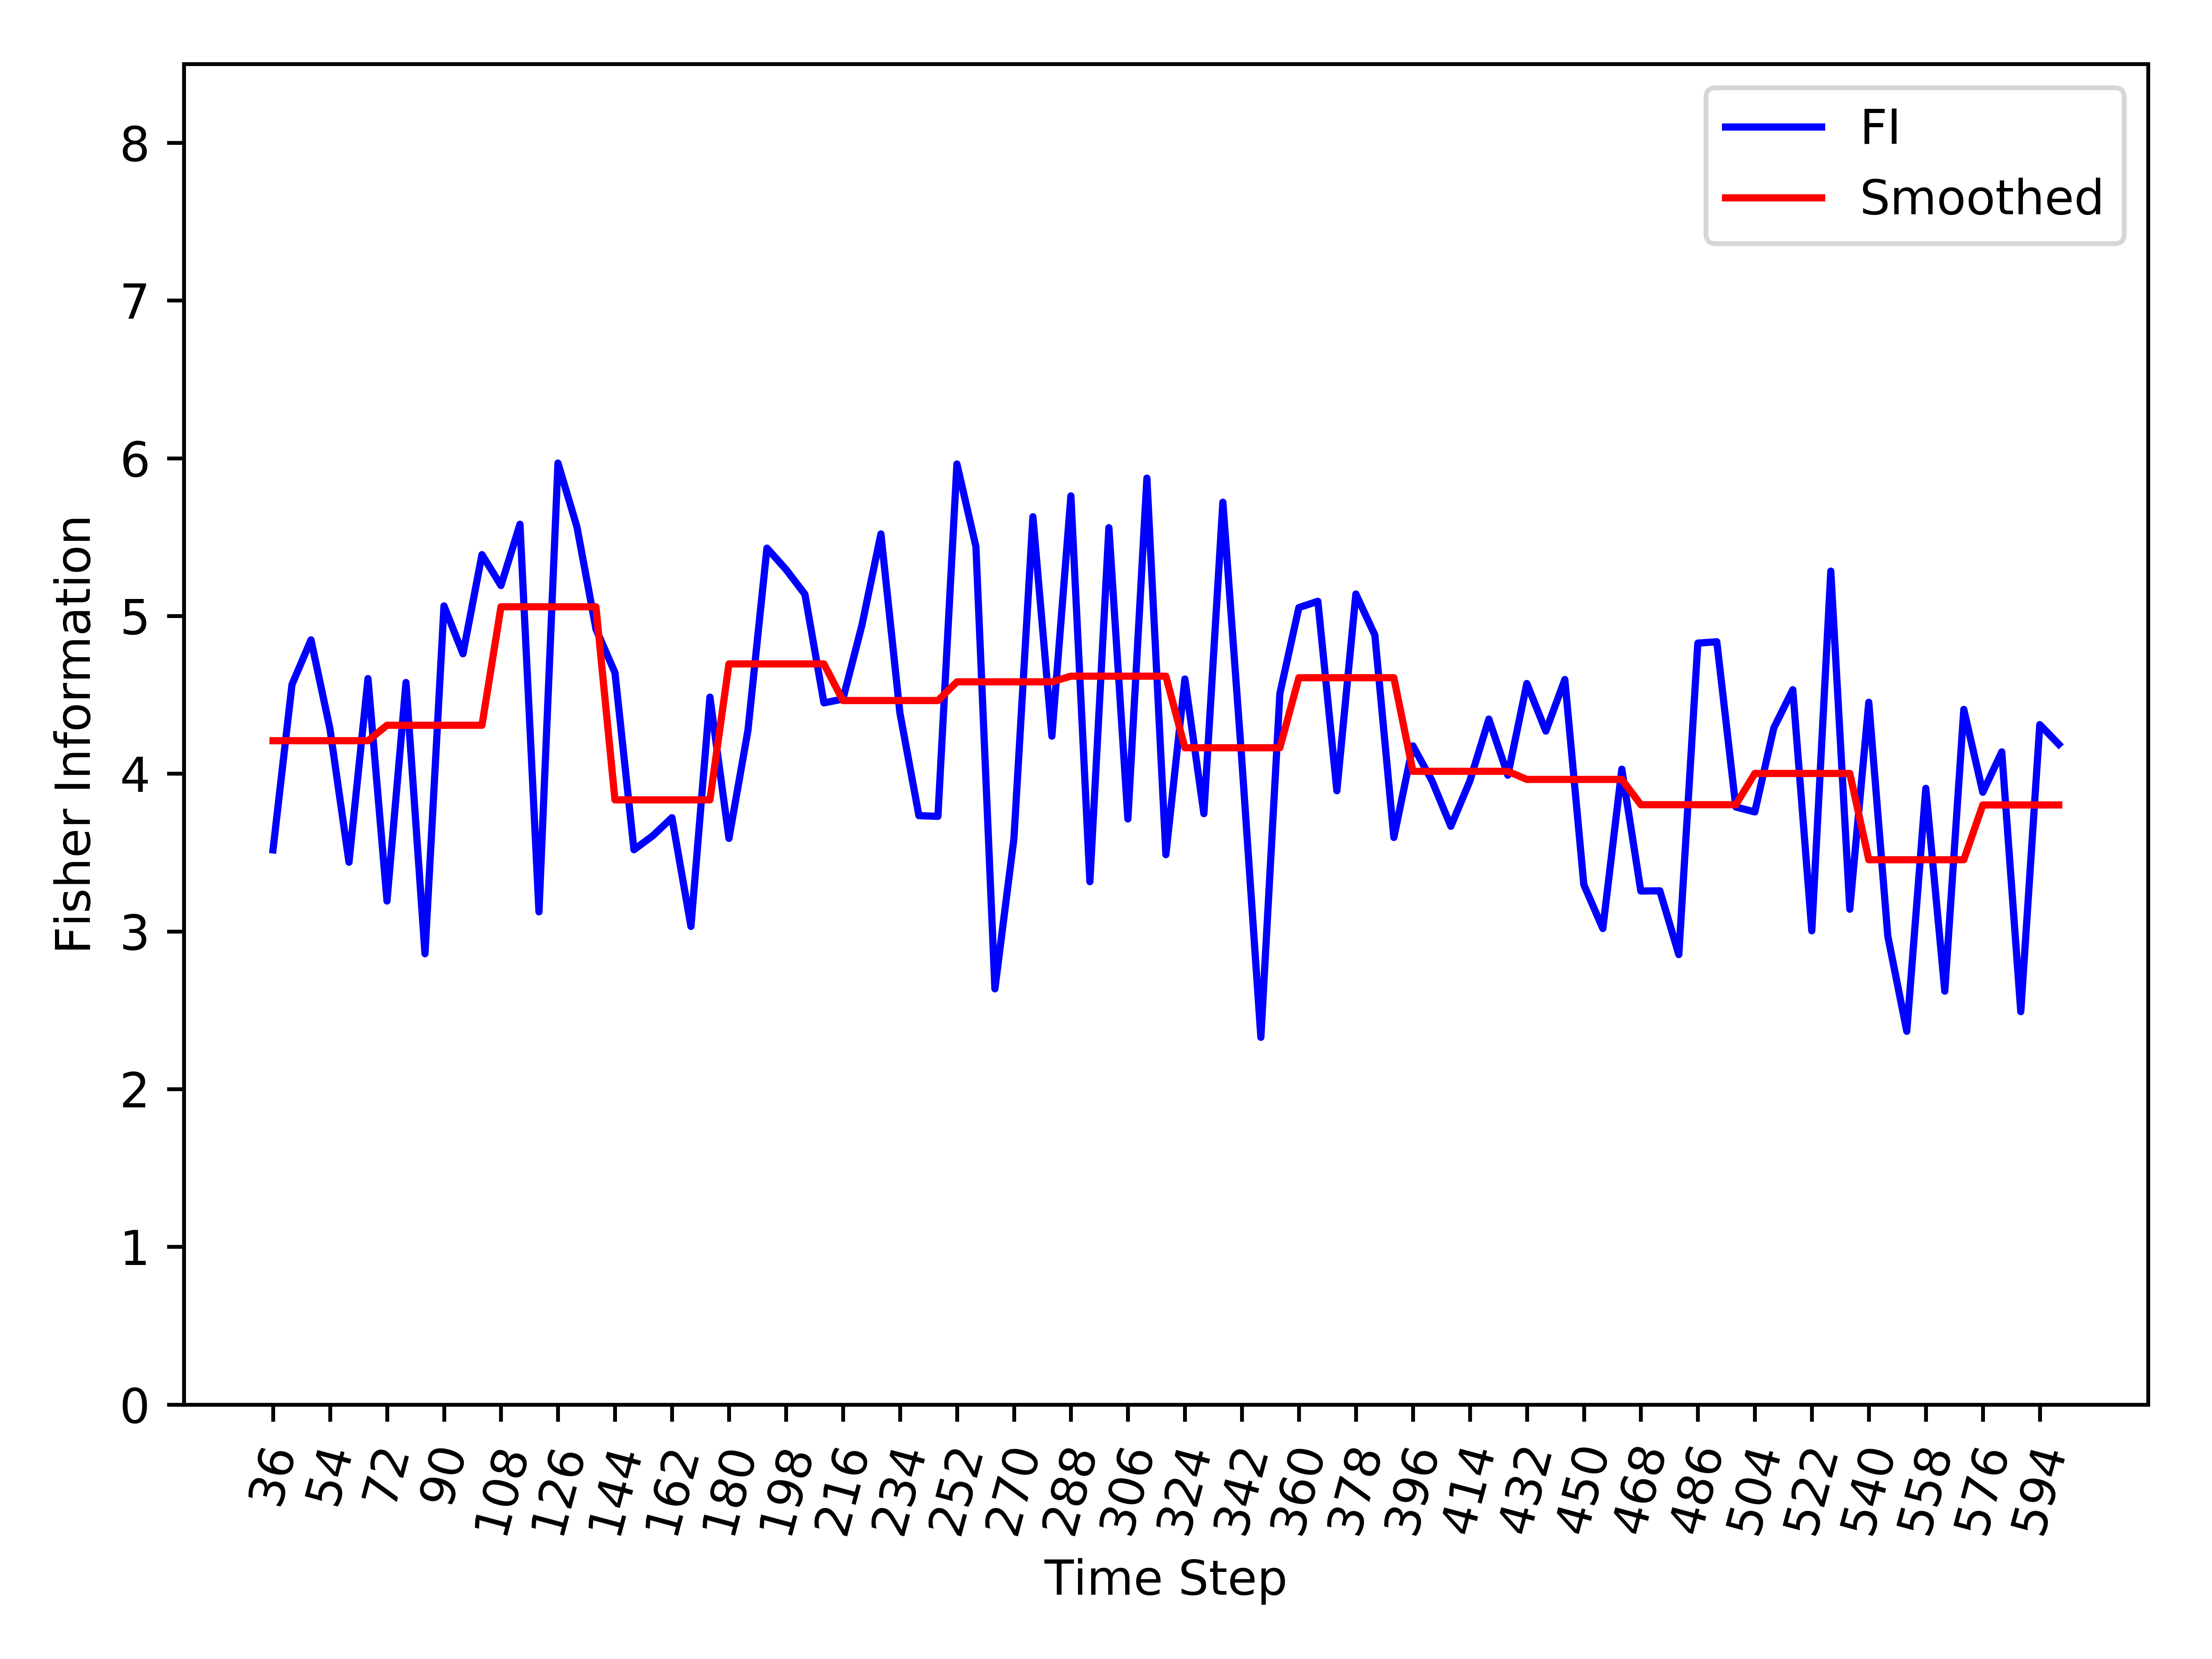

Data behind this chart, as committed beside it:
, Time_Step, FI, Smooth_FI
0, 36, 3.517, 4.209
1, 42, 4.565, 4.209
2, 48, 4.848, 4.209
3, 54, 4.283, 4.209
4, 60, 3.438, 4.209
5, 66, 4.603, 4.209
6, 72, 3.193, 4.307
7, 78, 4.578, 4.307
8, 84, 2.858, 4.307
9, 90, 5.064, 4.307
10, 96, 4.76, 4.307
11, 102, 5.389, 4.307
12, 108, 5.193, 5.058
13, 114, 5.582, 5.058
14, 120, 3.124, 5.058
15, 126, 5.969, 5.058
16, 132, 5.564, 5.058
17, 138, 4.917, 5.058
18, 144, 4.641, 3.834
19, 150, 3.518, 3.834
20, 156, 3.607, 3.834
21, 162, 3.721, 3.834
22, 168, 3.032, 3.834
23, 174, 4.485, 3.834
24, 180, 3.59, 4.696
25, 186, 4.274, 4.696
26, 192, 5.43, 4.696
27, 198, 5.295, 4.696
28, 204, 5.137, 4.696
29, 210, 4.449, 4.696
30, 216, 4.473, 4.464
31, 222, 4.941, 4.464
32, 228, 5.52, 4.464
33, 234, 4.384, 4.464
34, 240, 3.734, 4.464
35, 246, 3.729, 4.464
36, 252, 5.963, 4.582
37, 258, 5.441, 4.582
38, 264, 2.636, 4.582
39, 270, 3.587, 4.582
40, 276, 5.629, 4.582
41, 282, 4.238, 4.582
42, 288, 5.761, 4.618
43, 294, 3.315, 4.618
44, 300, 5.56, 4.618
45, 306, 3.713, 4.618
46, 312, 5.874, 4.618
47, 318, 3.487, 4.618
48, 324, 4.6, 4.164
49, 330, 3.746, 4.164
50, 336, 5.721, 4.164
51, 342, 4.081, 4.164
52, 348, 2.328, 4.164
53, 354, 4.508, 4.164
54, 360, 5.053, 4.608
55, 366, 5.093, 4.608
56, 372, 3.892, 4.608
57, 378, 5.139, 4.608
58, 384, 4.878, 4.608
59, 390, 3.596, 4.608
... 35 more rows
